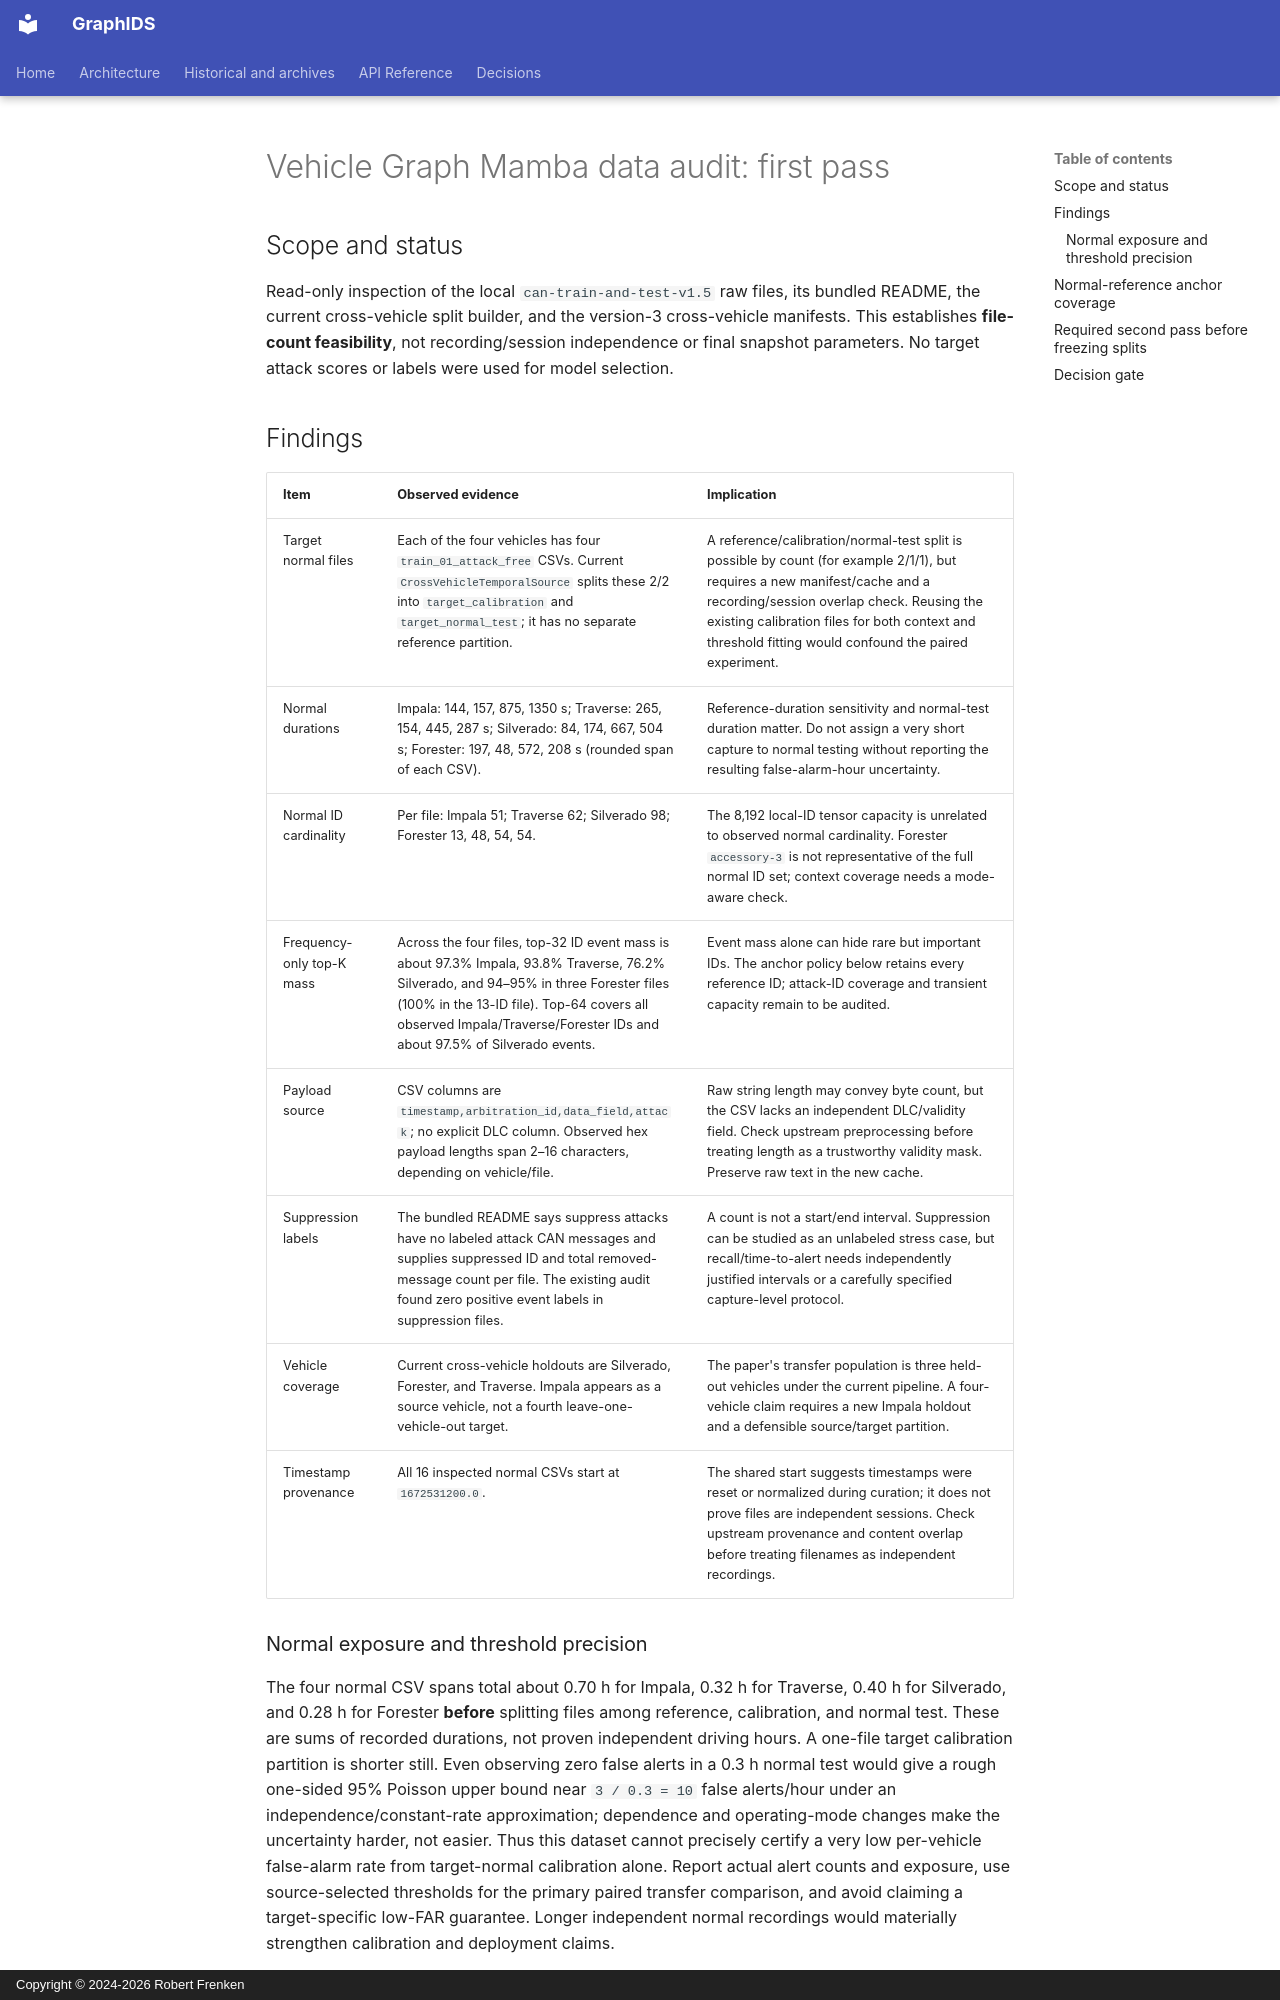

repository: frenken-lab/graphids · page: empirical-notes/2026-10-03-vehicle-graph-mamba-data-audit/index.html · generator: mkdocs · copyright: Copyright © 2024-2026 Robert Frenken

# Vehicle Graph Mamba data audit: first pass

## Scope and status

Read-only inspection of the local `can-train-and-test-v1.5` raw files, its bundled README, the current cross-vehicle split builder, and the version-3 cross-vehicle manifests. This establishes **file-count feasibility**, not recording/session independence or final snapshot parameters. No target attack scores or labels were used for model selection.

## Findings

| Item | Observed evidence | Implication |
|---|---|---|
| Target normal files | Each of the four vehicles has four `train_01_attack_free` CSVs. Current `CrossVehicleTemporalSource` splits these 2/2 into `target_calibration` and `target_normal_test`; it has no separate reference partition. | A reference/calibration/normal-test split is possible by count (for example 2/1/1), but requires a new manifest/cache and a recording/session overlap check. Reusing the existing calibration files for both context and threshold fitting would confound the paired experiment. |
| Normal durations | Impala: 144, 157, 875, 1350 s; Traverse: 265, 154, 445, 287 s; Silverado: 84, 174, 667, 504 s; Forester: 197, 48, 572, 208 s (rounded span of each CSV). | Reference-duration sensitivity and normal-test duration matter. Do not assign a very short capture to normal testing without reporting the resulting false-alarm-hour uncertainty. |
| Normal ID cardinality | Per file: Impala 51; Traverse 62; Silverado 98; Forester 13, 48, 54, 54. | The 8,192 local-ID tensor capacity is unrelated to observed normal cardinality. Forester `accessory-3` is not representative of the full normal ID set; context coverage needs a mode-aware check. |
| Frequency-only top-K mass | Across the four files, top-32 ID event mass is about 97.3% Impala, 93.8% Traverse, 76.2% Silverado, and 94–95% in three Forester files (100% in the 13-ID file). Top-64 covers all observed Impala/Traverse/Forester IDs and about 97.5% of Silverado events. | Event mass alone can hide rare but important IDs. The anchor policy below retains every reference ID; attack-ID coverage and transient capacity remain to be audited. |
| Payload source | CSV columns are `timestamp,arbitration_id,data_field,attack`; no explicit DLC column. Observed hex payload lengths span 2–16 characters, depending on vehicle/file. | Raw string length may convey byte count, but the CSV lacks an independent DLC/validity field. Check upstream preprocessing before treating length as a trustworthy validity mask. Preserve raw text in the new cache. |
| Suppression labels | The bundled README says suppress attacks have no labeled attack CAN messages and supplies suppressed ID and total removed-message count per file. The existing audit found zero positive event labels in suppression files. | A count is not a start/end interval. Suppression can be studied as an unlabeled stress case, but recall/time-to-alert needs independently justified intervals or a carefully specified capture-level protocol. |
| Vehicle coverage | Current cross-vehicle holdouts are Silverado, Forester, and Traverse. Impala appears as a source vehicle, not a fourth leave-one-vehicle-out target. | The paper's transfer population is three held-out vehicles under the current pipeline. A four-vehicle claim requires a new Impala holdout and a defensible source/target partition. |
| Timestamp provenance | All 16 inspected normal CSVs start at `1672531200.0`. | The shared start suggests timestamps were reset or normalized during curation; it does not prove files are independent sessions. Check upstream provenance and content overlap before treating filenames as independent recordings. |

### Normal exposure and threshold precision

The four normal CSV spans total about 0.70 h for Impala, 0.32 h for Traverse, 0.40 h for Silverado, and 0.28 h for Forester **before** splitting files among reference, calibration, and normal test. These are sums of recorded durations, not proven independent driving hours. A one-file target calibration partition is shorter still. Even observing zero false alerts in a 0.3 h normal test would give a rough one-sided 95% Poisson upper bound near `3 / 0.3 = 10` false alerts/hour under an independence/constant-rate approximation; dependence and operating-mode changes make the uncertainty harder, not easier. Thus this dataset cannot precisely certify a very low per-vehicle false-alarm rate from target-normal calibration alone. Report actual alert counts and exposure, use source-selected thresholds for the primary paired transfer comparison, and avoid claiming a target-specific low-FAR guarantee. Longer independent normal recordings would materially strengthen calibration and deployment claims.
